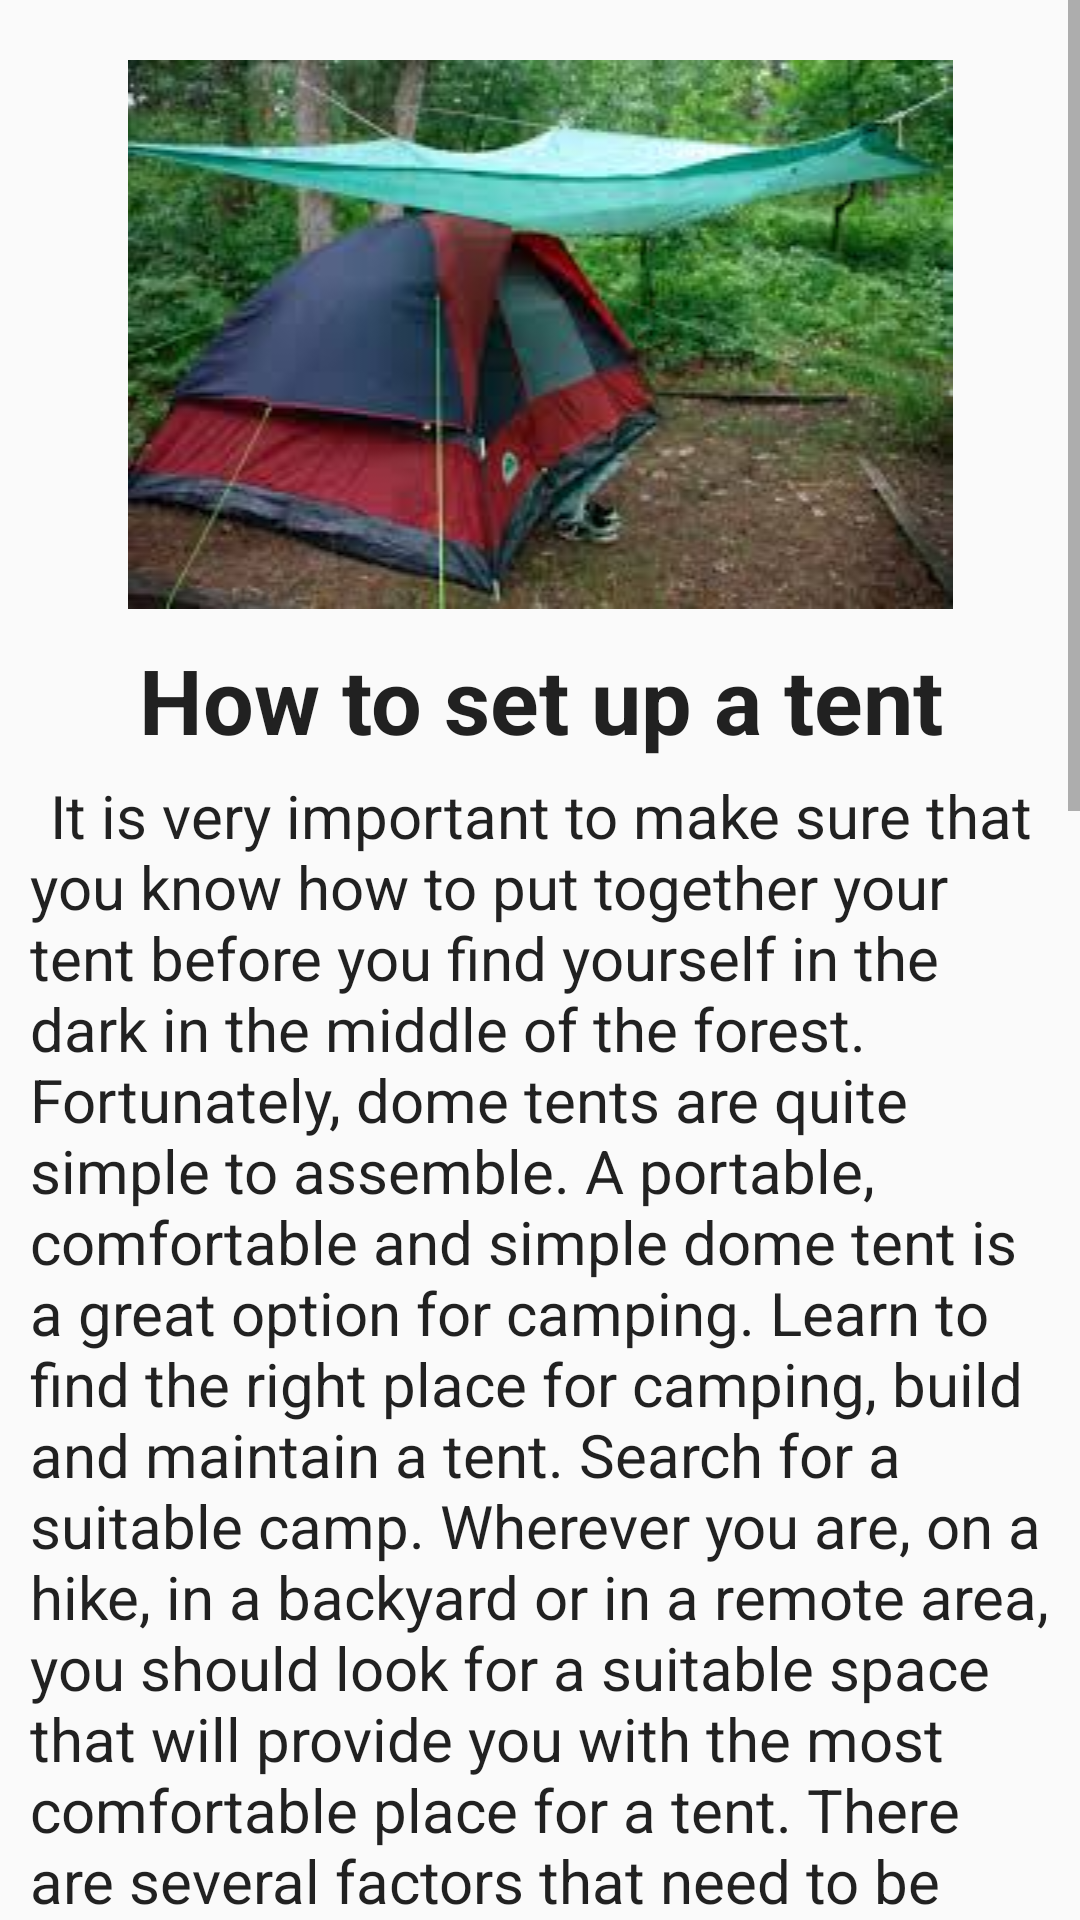

This screen was rendered from an Android layout file. Write that file and the resources it references.
<!-- AndroidManifest.xml: application theme AppTheme -->
<!-- res/layout/fragment_nineth_book.xml -->
<RelativeLayout xmlns:android="http://schemas.android.com/apk/res/android"
    xmlns:tools="http://schemas.android.com/tools"
    android:layout_width="match_parent"
    android:layout_height="match_parent"
    tools:context="com.my.admin.tourist.NinthFragment">

    <ScrollView
        android:layout_width="match_parent"
        android:layout_height="match_parent">

        <LinearLayout
            android:layout_width="match_parent"
            android:layout_height="wrap_content"
            android:orientation="vertical">

            <ImageView
                android:id="@+id/imageView2"
                android:layout_width="match_parent"
                android:layout_height="wrap_content"
                android:layout_marginTop="20dp"
                android:src="@drawable/page9" />

            <TextView
                android:id="@+id/textView2"
                android:layout_width="wrap_content"
                android:layout_height="wrap_content"
                android:layout_marginTop="10dp"
                android:layout_gravity="center_horizontal"
                android:text="@string/title9"
                android:gravity="center"
                android:textStyle="bold"
                android:textAppearance="?android:attr/textAppearanceLarge"
                android:textSize="30sp" />

            <TextView
                android:id="@+id/textView"
                android:layout_width="wrap_content"
                android:layout_height="wrap_content"
                android:layout_marginTop="5dp"
                android:layout_marginStart="10dp"
                android:layout_marginEnd="10dp"
                android:text="@string/text9"
                android:textAppearance="?android:attr/textAppearanceLarge"
                android:textSize="20sp" />

        </LinearLayout>
    </ScrollView>

</RelativeLayout>
<!-- resources referenced by this layout -->
<resources>
  <!-- drawable page9: jpg bitmap (drawable, 10869 bytes) -->
  <string name="text9">\tIt is very important to make sure that you know how to put together your tent before you find yourself in the dark in the middle of the forest. Fortunately, dome tents are quite simple to assemble. A portable, comfortable and simple dome tent is a great option for camping. Learn to find the right place for camping, build and maintain a tent. Search for a suitable camp. Wherever you are, on a hike, in a backyard or in a remote area, you should look for a suitable space that will provide you with the most comfortable place for a tent. There are several factors that need to be considered, but the first is to make sure that the area you have chosen is legal and accessible for camping. Look for a tent flat surface. When you have chosen a suitable camp, it’s time to choose a place to put your tent. There are several factors to consider, and the first one should be your comfort. It is difficult to sleep in a tent that is angled, so it is recommended to find a flat surface, preferably with a bush. Look for a place to hide from the sun and shadow. Ideally, the tent should be placed in such a way as to remain in the shade throughout the next morning, especially if it is hot. And although the dome tents are resistant to the wind, it’s also good to find a place hidden from the wind in case you are far from the tent. The last thing you want is to go back to the empty campsite! Placing a tent on the western side of a hill would be the best way to comfortably spend the night inside and a cool morning. The tent should be kept away from the fire. Ideally, you should place a tent against the wind that blows from the side of the fire. Make sure that all coals or sparks will not fly in the direction of the tent to avoid fire hazards. Let the tent dry. The tent should be completely dry in the sun before you begin to dismantle it, to avoid mold inside. Remove the awning, pillars and everything inside and gently shake.</string>
  <string name="title9">How to set up a tent</string>
  <style name="AppTheme" parent="Theme.AppCompat.Light.DarkActionBar">
          
          <item name="colorPrimary">#28a71d</item>
          <item name="colorPrimaryDark">#298f20</item>
          <item name="colorAccent">#29bc1c</item>
      </style>
</resources>
